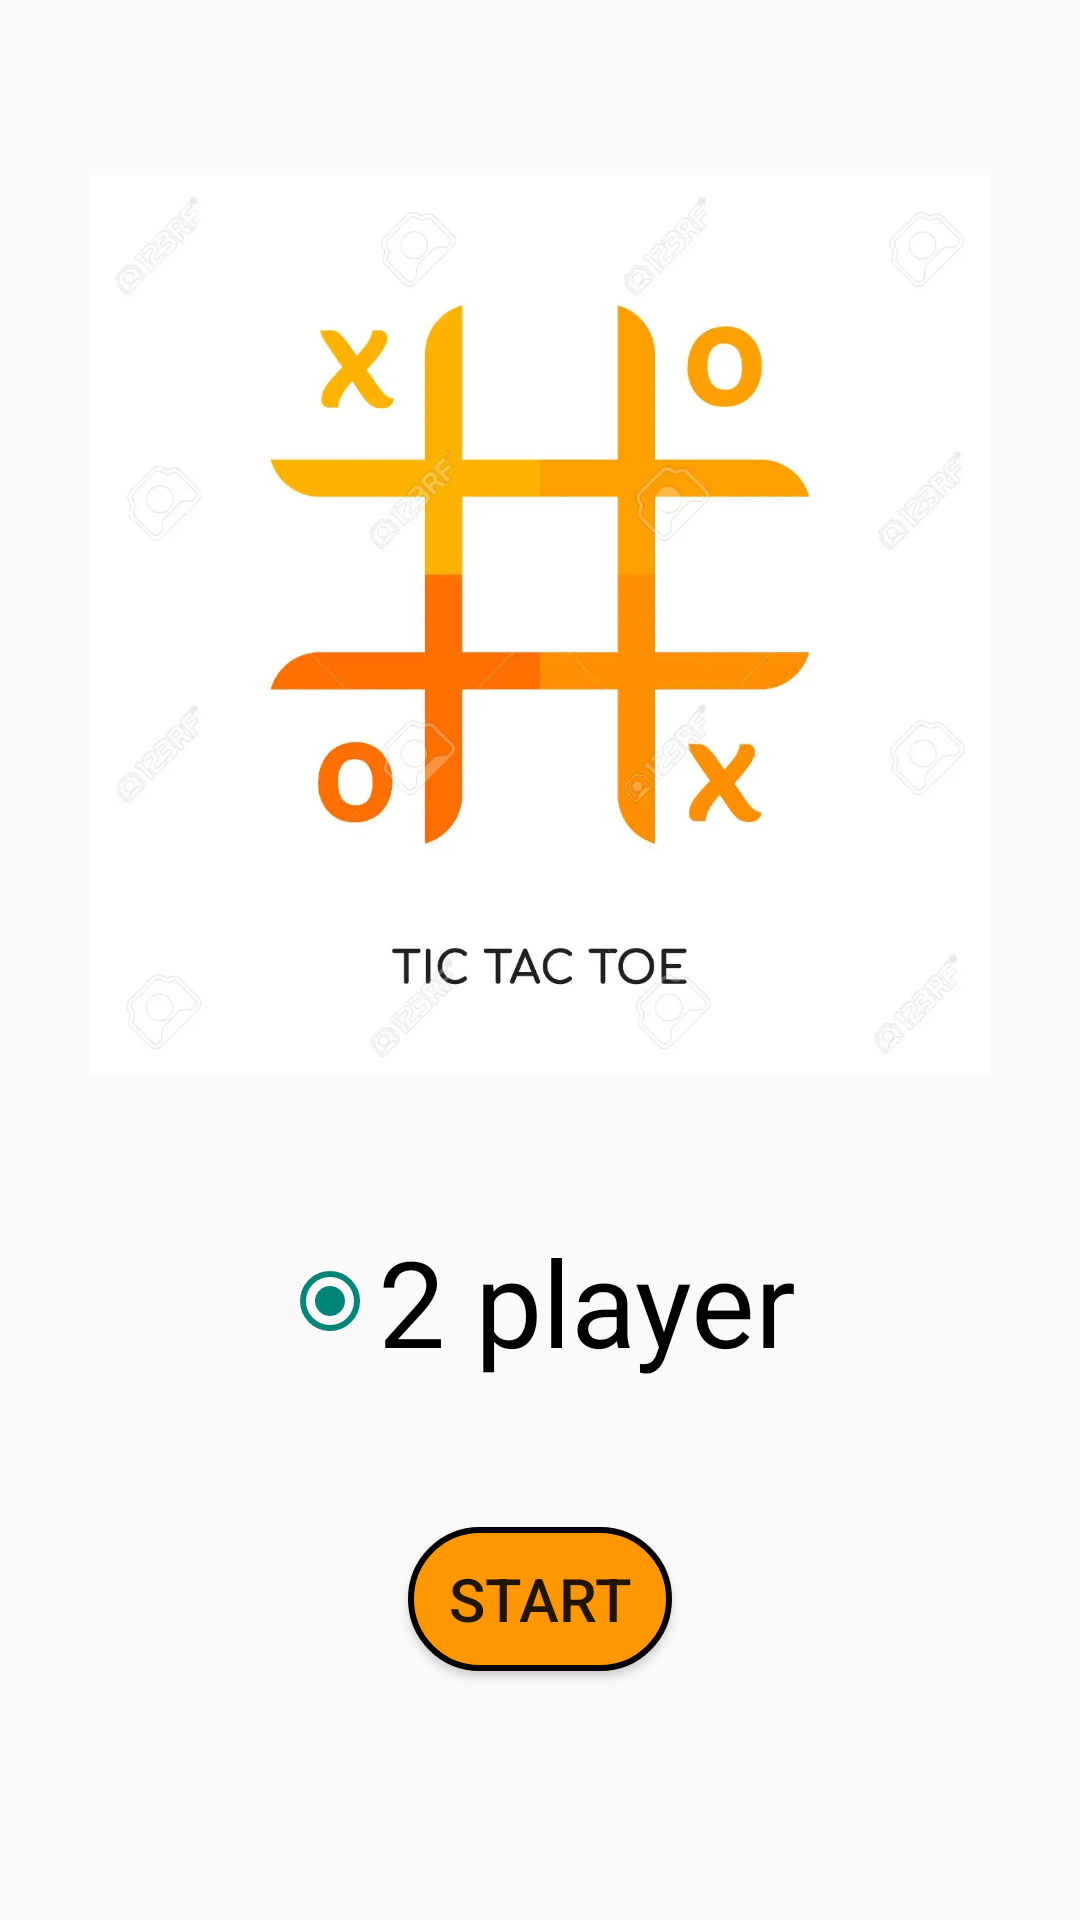

Here is an Android app screen rendered from its layout file. Give the layout XML and the strings, colors and styles it references.
<!-- AndroidManifest.xml: application theme Theme.Design.Light.NoActionBar -->
<!-- res/layout/fragment_start.xml -->
<?xml version="1.0" encoding="utf-8"?>
<LinearLayout xmlns:android="http://schemas.android.com/apk/res/android"
    xmlns:tools="http://schemas.android.com/tools"
    android:layout_width="match_parent"
    android:layout_height="match_parent"
    tools:context=".Fragments.StartFragment"
    android:gravity="center_horizontal"
    android:orientation="vertical"
    android:weightSum="9"
    android:padding="10dp">
    
    <View
        android:layout_width="wrap_content"
        android:layout_height="0dp"
        android:layout_weight="2"/>
    <ImageView
        android:id="@+id/img_logo"
        android:layout_width="300dp"
        android:layout_height="300dp"
        android:src="@drawable/tictactoelogo"/>
    <View
        android:layout_width="wrap_content"
        android:layout_height="0dp"
        android:layout_weight="2"/>

        <RadioButton
            android:id="@+id/r_2_player"
            android:layout_width="wrap_content"
            android:layout_height="wrap_content"
            android:text="2 player"
            android:textSize="40sp"
            android:checked="true"/>

    <View
        android:layout_width="wrap_content"
        android:layout_height="0dp"
        android:layout_weight="2"/>
    <Button
        android:id="@+id/btn_start"
        android:layout_width="wrap_content"
        android:layout_height="wrap_content"
        android:text="start"
        android:textSize="20sp"
        android:background="@drawable/bg_btn"/>



</LinearLayout>
<!-- resources referenced by this layout -->
<resources>
  <!-- drawable bg_btn (drawable) -->
  <?xml version="1.0" encoding="utf-8"?>
  <shape xmlns:android="http://schemas.android.com/apk/res/android"
      android:shape="rectangle">
      <solid android:color="#FF9800"/>
      <stroke android:color="@color/black" android:width="2dp"/>
      <corners android:radius="25dp"/>
  
  
  </shape>
  <!-- drawable tictactoelogo: jpg bitmap (drawable-v24, 20772 bytes) -->
  <color name="black">#FF000000</color>
</resources>
